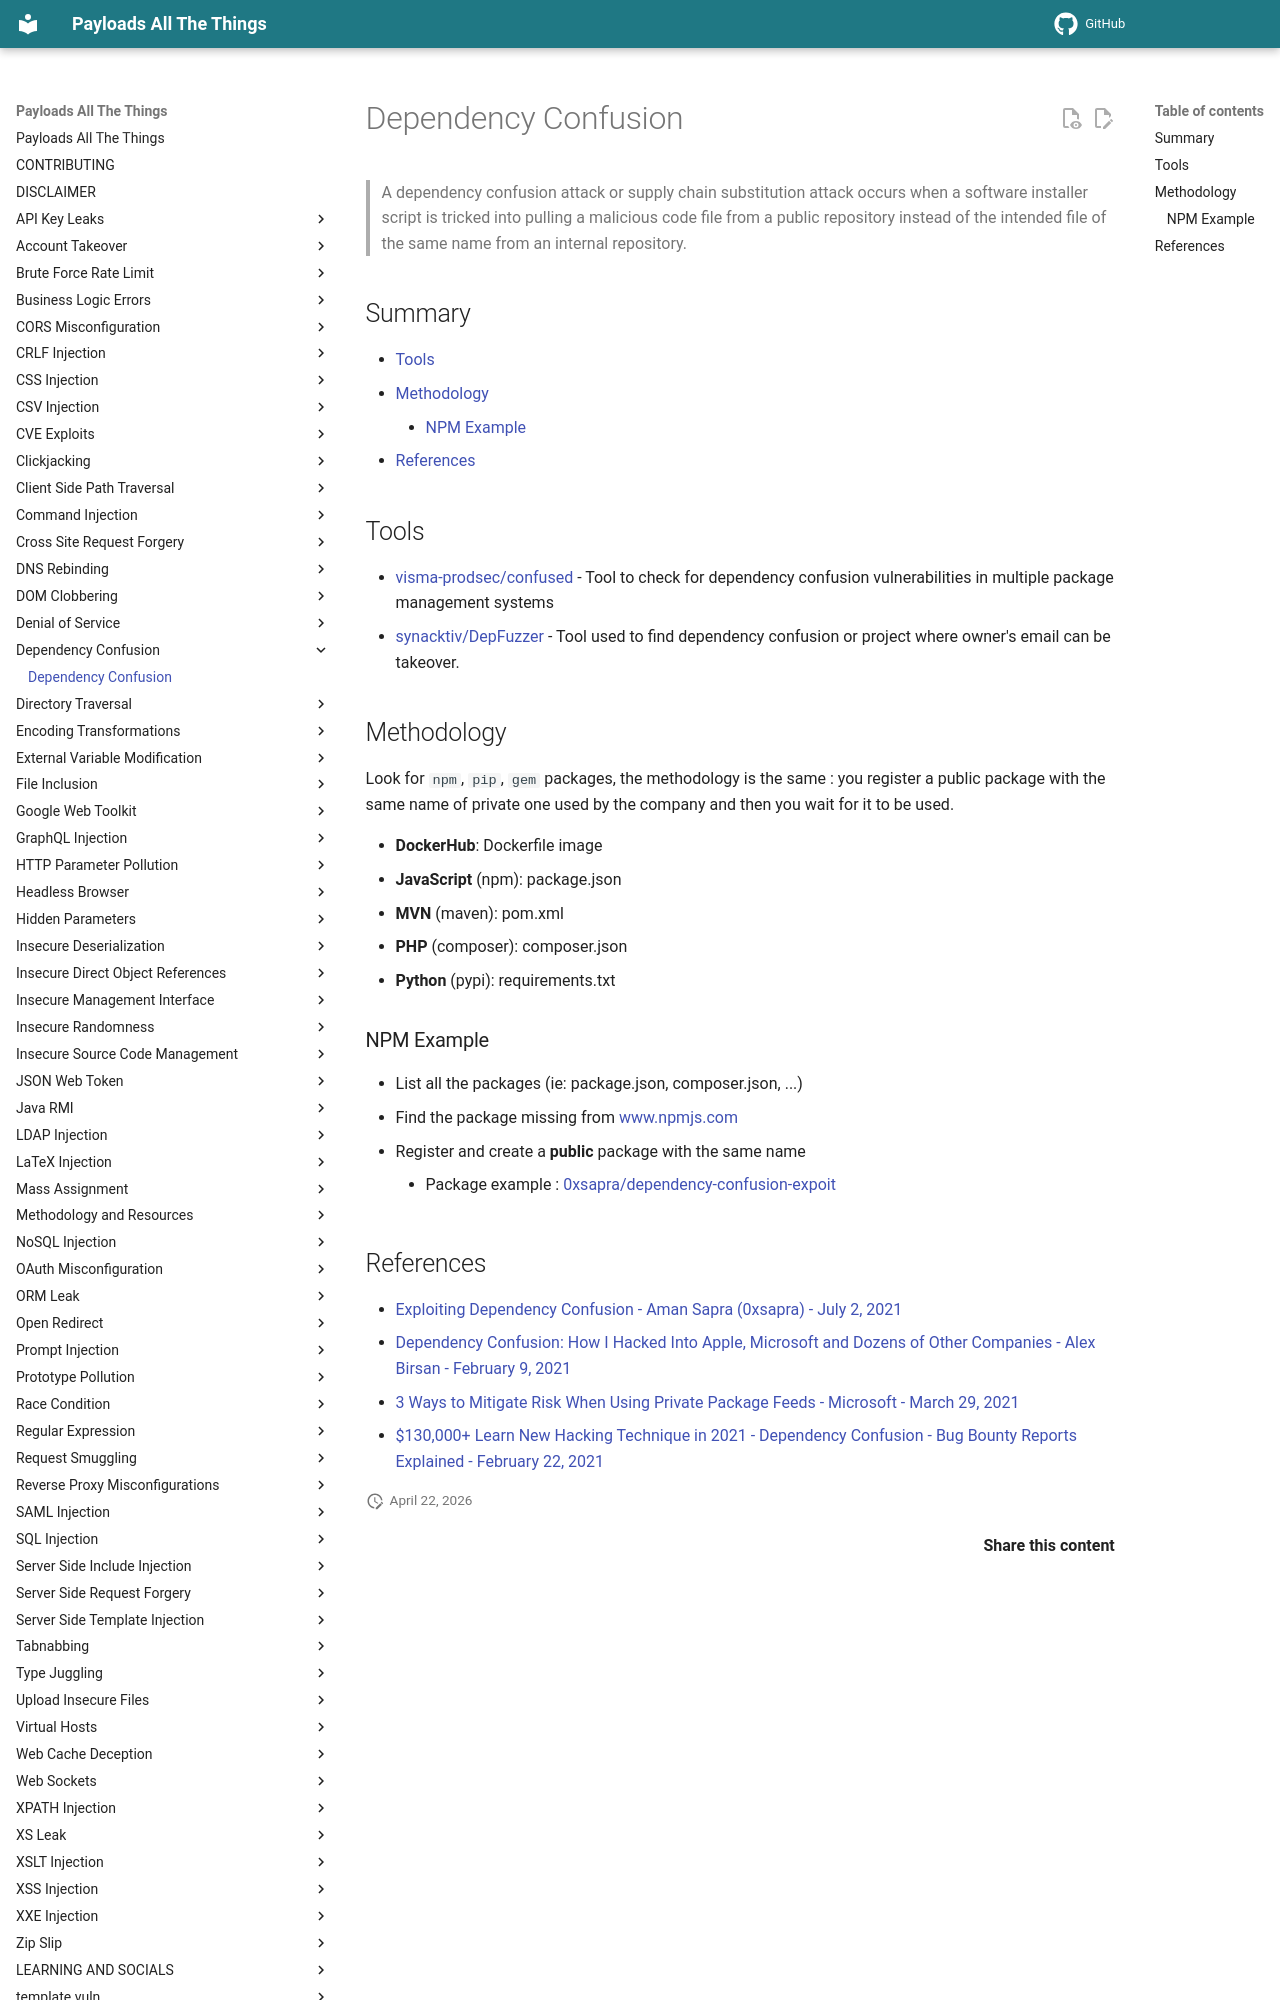

repository: swisskyrepo/PayloadsAllTheThings · page: Dependency Confusion/index.html · generator: mkdocs

# Dependency Confusion

> A dependency confusion attack or supply chain substitution attack occurs when a software installer script is tricked into pulling a malicious code file from a public repository instead of the intended file of the same name from an internal repository.

## Summary

* [Tools](#tools)
* [Methodology](#methodology)
    * [NPM Example](#npm-example)
* [References](#references)

## Tools

* [visma-prodsec/confused](https://github.com/visma-prodsec/confused) - Tool to check for dependency confusion vulnerabilities in multiple package management systems
* [synacktiv/DepFuzzer](https://github.com/synacktiv/DepFuzzer) - Tool used to find dependency confusion or project where owner's email can be takeover.

## Methodology

Look for `npm`, `pip`, `gem` packages, the methodology is the same : you register a public package with the same name of private one used by the company and then you wait for it to be used.

* **DockerHub**: Dockerfile image
* **JavaScript** (npm): package.json
* **MVN** (maven): pom.xml
* **PHP** (composer): composer.json
* **Python** (pypi): requirements.txt

### NPM Example

* List all the packages (ie: package.json, composer.json, ...)
* Find the package missing from [www.npmjs.com](https://www.npmjs.com/)
* Register and create a **public** package with the same name
    * Package example : [0xsapra/dependency-confusion-expoit](https://github.com/0xsapra/dependency-confusion-expoit)
